Run: headless pygame with SDL's dummy video driver; simulated clock (each Clock.tick advances the game by its frame time, no real sleeping); random seed 0; keys injected as events and as key.get_pressed() state; mouse plan: one left click at the window centre at the start of phase 2, then a move to the lower-right quarter at the start of phase 3.
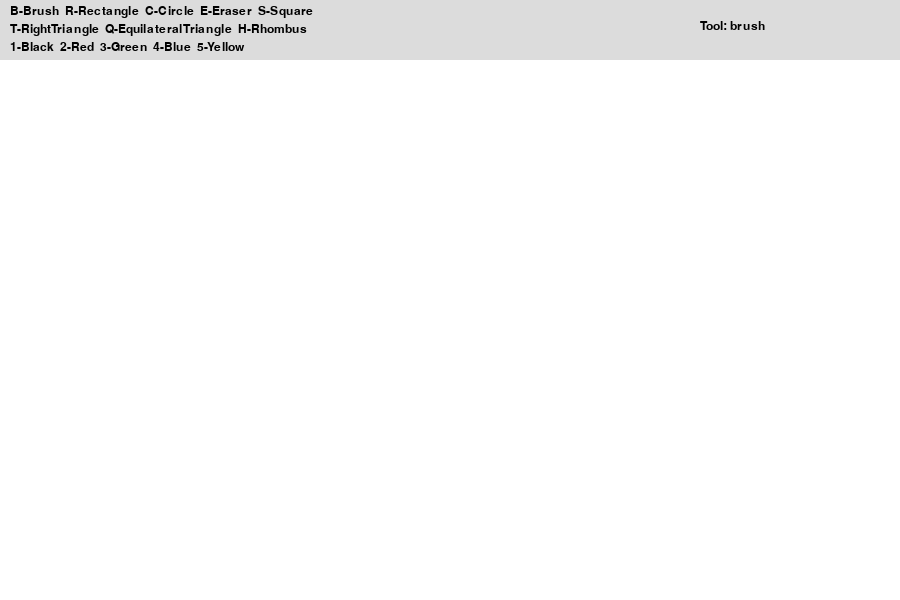
Frame 1 of 4 · flips 1–60 · no input
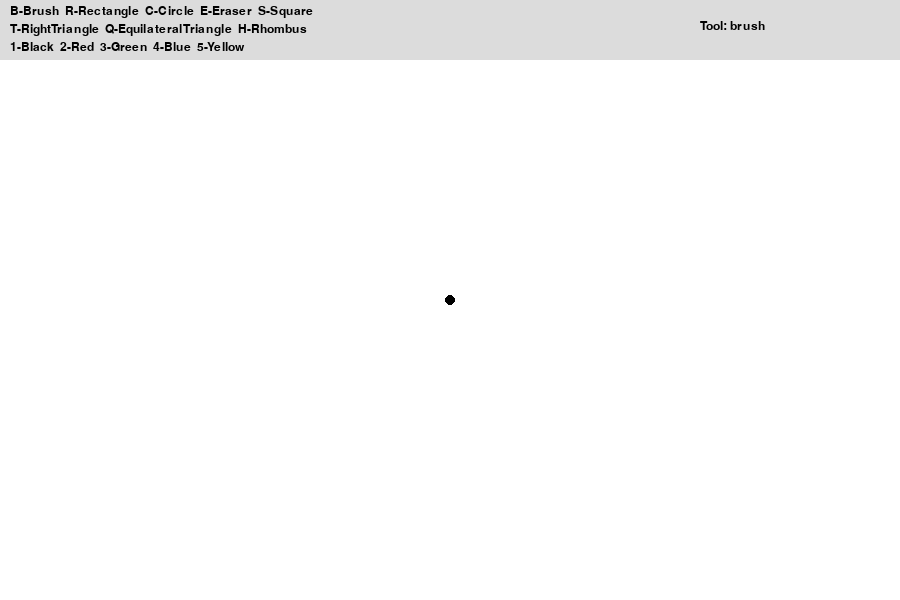
Frame 2 of 4 · flips 61–180 · clicked the window centre · tapped SPACE, RETURN · held RIGHT (→), D
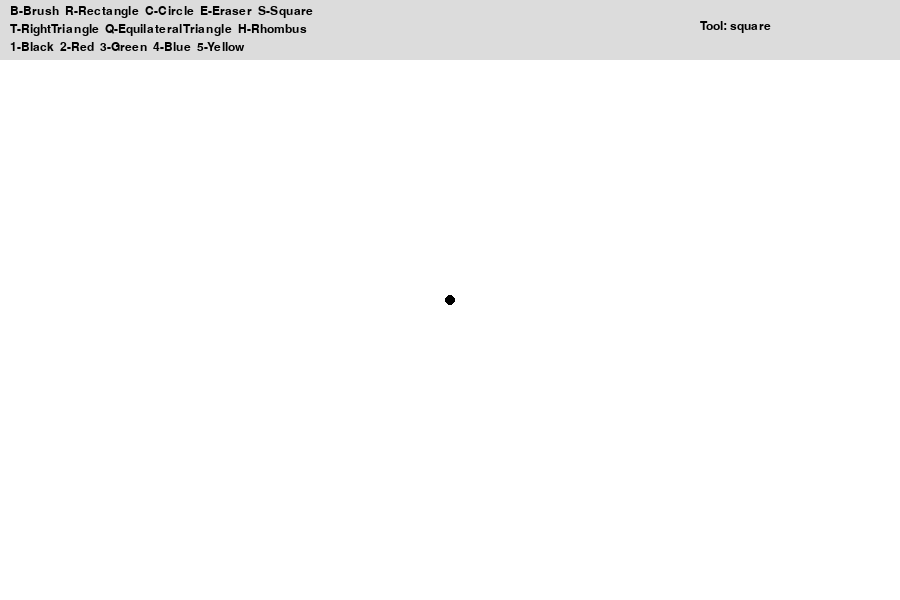
Frame 3 of 4 · flips 181–300 · moved the mouse to the lower-right quarter · held DOWN (↓), S
Frame 4 of 4 · flips 301–420 · held LEFT (←), A, UP (↑), W · screen unchanged from frame 3, image omitted

The pygame program that drew these frames:

import pygame
import sys
import math

pygame.init()

# Screen settings
WIDTH, HEIGHT = 900, 600
TOOLBAR_HEIGHT = 60
screen = pygame.display.set_mode((WIDTH, HEIGHT))
pygame.display.set_caption("Paint")

# Colors
WHITE = (255, 255, 255)
BLACK = (0, 0, 0)
RED = (255, 0, 0)
GREEN = (0, 255, 0)
BLUE = (0, 0, 255)
YELLOW = (255, 255, 0)
GRAY = (220, 220, 220)

# Canvas settings
BG_COLOR = WHITE
canvas = pygame.Surface((WIDTH, HEIGHT - TOOLBAR_HEIGHT))
canvas.fill(BG_COLOR)

# Initial tool settings
current_color = BLACK
tool = "brush"
drawing = False
start_pos = None
brush_size = 5
eraser_size = 18

# Font
font = pygame.font.SysFont("Arial", 18)

def draw_ui():
    """Draw the top toolbar with tools, colors, and current mode."""
    pygame.draw.rect(screen, GRAY, (0, 0, WIDTH, TOOLBAR_HEIGHT))

    tool_text_1 = font.render("B-Brush  R-Rectangle  C-Circle  E-Eraser  S-Square", True, BLACK)
    tool_text_2 = font.render("T-RightTriangle  Q-EquilateralTriangle  H-Rhombus", True, BLACK)
    color_text = font.render("1-Black  2-Red  3-Green  4-Blue  5-Yellow", True, BLACK)

    screen.blit(tool_text_1, (10, 5))
    screen.blit(tool_text_2, (10, 23))
    screen.blit(color_text, (10, 41))

    mode_text = font.render(f"Tool: {tool}", True, BLACK)
    screen.blit(mode_text, (700, 20))

def to_canvas_pos(pos):
    """Convert screen coordinates to canvas coordinates."""
    return (pos[0], pos[1] - TOOLBAR_HEIGHT)

def get_rectangle_data(start, end):
    """Return x, y, width, height for a rectangle."""
    x = min(start[0], end[0])
    y = min(start[1], end[1])
    w = abs(start[0] - end[0])
    h = abs(start[1] - end[1])
    return x, y, w, h

def draw_square(surface, color, start, end, width=2):
    """Draw a square using the smaller side length."""
    dx = end[0] - start[0]
    dy = end[1] - start[1]
    side = min(abs(dx), abs(dy))

    x = start[0]
    y = start[1]

    if dx < 0:
        x -= side
    if dy < 0:
        y -= side

    pygame.draw.rect(surface, color, (x, y, side, side), width)

def draw_right_triangle(surface, color, start, end, width=2):
    """Draw a right triangle using drag area."""
    points = [
        start,
        (start[0], end[1]),
        end
    ]
    pygame.draw.polygon(surface, color, points, width)

def draw_equilateral_triangle(surface, color, start, end, width=2):
    """Draw an equilateral triangle based on horizontal side."""
    side = abs(end[0] - start[0])
    if side == 0:
        return

    if end[0] >= start[0]:
        x1 = start[0]
        x2 = start[0] + side
    else:
        x1 = start[0]
        x2 = start[0] - side

    y_base = end[1]
    height = int((math.sqrt(3) / 2) * side)

    top_x = (x1 + x2) // 2
    top_y = y_base - height

    points = [(x1, y_base), (x2, y_base), (top_x, top_y)]
    pygame.draw.polygon(surface, color, points, width)

def draw_rhombus(surface, color, start, end, width=2):
    """Draw a rhombus inside the dragged area."""
    center_x = (start[0] + end[0]) // 2
    center_y = (start[1] + end[1]) // 2

    points = [
        (center_x, start[1]),   # top
        (end[0], center_y),     # right
        (center_x, end[1]),     # bottom
        (start[0], center_y)    # left
    ]
    pygame.draw.polygon(surface, color, points, width)

running = True
while running:
    preview = canvas.copy()

    for event in pygame.event.get():
        if event.type == pygame.QUIT:
            pygame.quit()
            sys.exit()

        # Handle keyboard tool/color selection
        if event.type == pygame.KEYDOWN:
            if event.key == pygame.K_b:
                tool = "brush"
            elif event.key == pygame.K_r:
                tool = "rectangle"
            elif event.key == pygame.K_c:
                tool = "circle"
            elif event.key == pygame.K_e:
                tool = "eraser"
            elif event.key == pygame.K_s:
                tool = "square"
            elif event.key == pygame.K_t:
                tool = "right_triangle"
            elif event.key == pygame.K_q:
                tool = "equilateral_triangle"
            elif event.key == pygame.K_h:
                tool = "rhombus"
            elif event.key == pygame.K_1:
                current_color = BLACK
            elif event.key == pygame.K_2:
                current_color = RED
            elif event.key == pygame.K_3:
                current_color = GREEN
            elif event.key == pygame.K_4:
                current_color = BLUE
            elif event.key == pygame.K_5:
                current_color = YELLOW

        # Start drawing
        if event.type == pygame.MOUSEBUTTONDOWN:
            if event.pos[1] > TOOLBAR_HEIGHT:
                drawing = True
                start_pos = to_canvas_pos(event.pos)

                if tool == "brush":
                    pygame.draw.circle(canvas, current_color, start_pos, brush_size)
                elif tool == "eraser":
                    pygame.draw.circle(canvas, BG_COLOR, start_pos, eraser_size)

        # Continue drawing with brush or eraser
        if event.type == pygame.MOUSEMOTION and drawing:
            if event.pos[1] > TOOLBAR_HEIGHT:
                current_pos = to_canvas_pos(event.pos)

                if tool == "brush":
                    pygame.draw.circle(canvas, current_color, current_pos, brush_size)
                elif tool == "eraser":
                    pygame.draw.circle(canvas, BG_COLOR, current_pos, eraser_size)

        # Finalize shape on mouse release
        if event.type == pygame.MOUSEBUTTONUP:
            if drawing and start_pos and event.pos[1] > TOOLBAR_HEIGHT:
                end_pos = to_canvas_pos(event.pos)

                if tool == "rectangle":
                    x, y, w, h = get_rectangle_data(start_pos, end_pos)
                    pygame.draw.rect(canvas, current_color, (x, y, w, h), 2)

                elif tool == "circle":
                    radius = int(((end_pos[0] - start_pos[0]) ** 2 + (end_pos[1] - start_pos[1]) ** 2) ** 0.5)
                    pygame.draw.circle(canvas, current_color, start_pos, radius, 2)

                elif tool == "square":
                    draw_square(canvas, current_color, start_pos, end_pos, 2)

                elif tool == "right_triangle":
                    draw_right_triangle(canvas, current_color, start_pos, end_pos, 2)

                elif tool == "equilateral_triangle":
                    draw_equilateral_triangle(canvas, current_color, start_pos, end_pos, 2)

                elif tool == "rhombus":
                    draw_rhombus(canvas, current_color, start_pos, end_pos, 2)

            drawing = False
            start_pos = None

    # Draw preview while dragging shapes
    if drawing and start_pos:
        mouse_pos = pygame.mouse.get_pos()
        if mouse_pos[1] > TOOLBAR_HEIGHT:
            current_pos = to_canvas_pos(mouse_pos)

            if tool == "rectangle":
                x, y, w, h = get_rectangle_data(start_pos, current_pos)
                pygame.draw.rect(preview, current_color, (x, y, w, h), 2)

            elif tool == "circle":
                radius = int(((current_pos[0] - start_pos[0]) ** 2 + (current_pos[1] - start_pos[1]) ** 2) ** 0.5)
                pygame.draw.circle(preview, current_color, start_pos, radius, 2)

            elif tool == "square":
                draw_square(preview, current_color, start_pos, current_pos, 2)

            elif tool == "right_triangle":
                draw_right_triangle(preview, current_color, start_pos, current_pos, 2)

            elif tool == "equilateral_triangle":
                draw_equilateral_triangle(preview, current_color, start_pos, current_pos, 2)

            elif tool == "rhombus":
                draw_rhombus(preview, current_color, start_pos, current_pos, 2)

    screen.fill(WHITE)
    draw_ui()
    screen.blit(preview, (0, TOOLBAR_HEIGHT))

    pygame.display.update()
